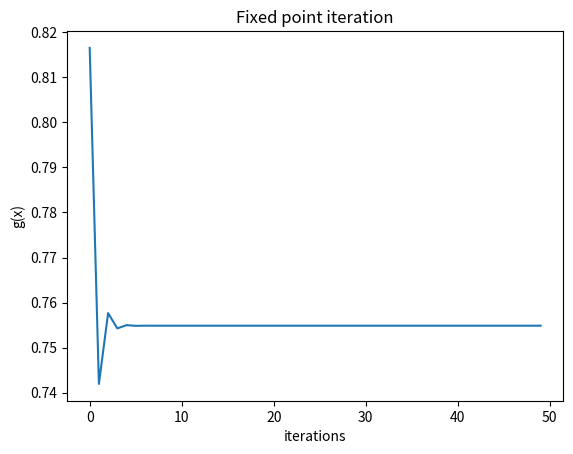

Python code for this plot:
import math
import matplotlib.pyplot as plt

x = 0.5

x_l = []
y_l = []

for i in range(50):
    if i == 0:
        g_x = 1 / math.sqrt(1 + x)  # math.exp(-1*x) #* math.cos(x)
    else:
        g_x = 1 / math.sqrt(1 + g_x)  # math.exp(-1*g_x) #* math.cos(g_x)
    # print(g_x)
    x_l.append(i)
    y_l.append(g_x)

print(g_x)
plt.plot(x_l, y_l)

# naming the x axis
plt.xlabel('iterations')
# naming the y axis
plt.ylabel('g(x)')
# giving a title to my graph
plt.title('Fixed point iteration')
plt.show()
